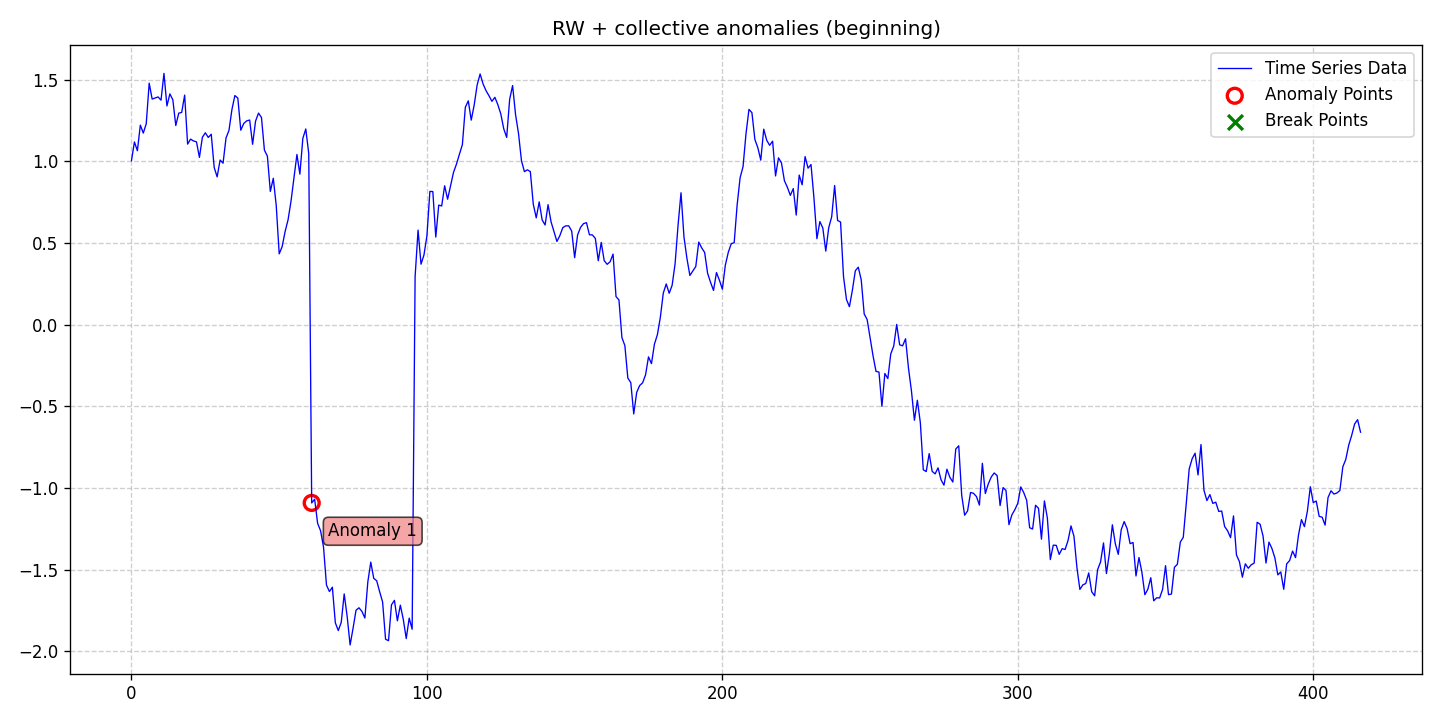

The file beside this chart, header and first rows:
date, data, stationary, det_lin_up, det_lin_down, det_quad, det_cubic, det_exp, det_damped, stoc_trend, volatility, single_seas, multiple_seas, point_anom_single, point_anom_multi, collect_anom, context_anom, mean_shift, var_shift, trend_shift, point_anom_count, point_anom_location, point_anom_point, collect_anom_count
2020-01-01, 1.004, 0, 0, 0, 0, 0, 0, 0, 1, 0, 0, 0, 0, 0, 1, 0, 0, 0, 0, 0, none, , 1
2020-01-02, 1.118, 0, 0, 0, 0, 0, 0, 0, 1, 0, 0, 0, 0, 0, 1, 0, 0, 0, 0, 0, none, , 1
2020-01-03, 1.064, 0, 0, 0, 0, 0, 0, 0, 1, 0, 0, 0, 0, 0, 1, 0, 0, 0, 0, 0, none, , 1
2020-01-04, 1.221, 0, 0, 0, 0, 0, 0, 0, 1, 0, 0, 0, 0, 0, 1, 0, 0, 0, 0, 0, none, , 1
2020-01-05, 1.173, 0, 0, 0, 0, 0, 0, 0, 1, 0, 0, 0, 0, 0, 1, 0, 0, 0, 0, 0, none, , 1
2020-01-06, 1.23, 0, 0, 0, 0, 0, 0, 0, 1, 0, 0, 0, 0, 0, 1, 0, 0, 0, 0, 0, none, , 1
2020-01-07, 1.478, 0, 0, 0, 0, 0, 0, 0, 1, 0, 0, 0, 0, 0, 1, 0, 0, 0, 0, 0, none, , 1
2020-01-08, 1.381, 0, 0, 0, 0, 0, 0, 0, 1, 0, 0, 0, 0, 0, 1, 0, 0, 0, 0, 0, none, , 1
2020-01-09, 1.387, 0, 0, 0, 0, 0, 0, 0, 1, 0, 0, 0, 0, 0, 1, 0, 0, 0, 0, 0, none, , 1
2020-01-10, 1.394, 0, 0, 0, 0, 0, 0, 0, 1, 0, 0, 0, 0, 0, 1, 0, 0, 0, 0, 0, none, , 1
2020-01-11, 1.374, 0, 0, 0, 0, 0, 0, 0, 1, 0, 0, 0, 0, 0, 1, 0, 0, 0, 0, 0, none, , 1
2020-01-12, 1.538, 0, 0, 0, 0, 0, 0, 0, 1, 0, 0, 0, 0, 0, 1, 0, 0, 0, 0, 0, none, , 1
2020-01-13, 1.339, 0, 0, 0, 0, 0, 0, 0, 1, 0, 0, 0, 0, 0, 1, 0, 0, 0, 0, 0, none, , 1
2020-01-14, 1.412, 0, 0, 0, 0, 0, 0, 0, 1, 0, 0, 0, 0, 0, 1, 0, 0, 0, 0, 0, none, , 1
2020-01-15, 1.376, 0, 0, 0, 0, 0, 0, 0, 1, 0, 0, 0, 0, 0, 1, 0, 0, 0, 0, 0, none, , 1
2020-01-16, 1.219, 0, 0, 0, 0, 0, 0, 0, 1, 0, 0, 0, 0, 0, 1, 0, 0, 0, 0, 0, none, , 1
2020-01-17, 1.295, 0, 0, 0, 0, 0, 0, 0, 1, 0, 0, 0, 0, 0, 1, 0, 0, 0, 0, 0, none, , 1
2020-01-18, 1.299, 0, 0, 0, 0, 0, 0, 0, 1, 0, 0, 0, 0, 0, 1, 0, 0, 0, 0, 0, none, , 1
2020-01-19, 1.405, 0, 0, 0, 0, 0, 0, 0, 1, 0, 0, 0, 0, 0, 1, 0, 0, 0, 0, 0, none, , 1
2020-01-20, 1.105, 0, 0, 0, 0, 0, 0, 0, 1, 0, 0, 0, 0, 0, 1, 0, 0, 0, 0, 0, none, , 1
2020-01-21, 1.136, 0, 0, 0, 0, 0, 0, 0, 1, 0, 0, 0, 0, 0, 1, 0, 0, 0, 0, 0, none, , 1
2020-01-22, 1.124, 0, 0, 0, 0, 0, 0, 0, 1, 0, 0, 0, 0, 0, 1, 0, 0, 0, 0, 0, none, , 1
2020-01-23, 1.119, 0, 0, 0, 0, 0, 0, 0, 1, 0, 0, 0, 0, 0, 1, 0, 0, 0, 0, 0, none, , 1
2020-01-24, 1.024, 0, 0, 0, 0, 0, 0, 0, 1, 0, 0, 0, 0, 0, 1, 0, 0, 0, 0, 0, none, , 1
2020-01-25, 1.147, 0, 0, 0, 0, 0, 0, 0, 1, 0, 0, 0, 0, 0, 1, 0, 0, 0, 0, 0, none, , 1
2020-01-26, 1.174, 0, 0, 0, 0, 0, 0, 0, 1, 0, 0, 0, 0, 0, 1, 0, 0, 0, 0, 0, none, , 1
2020-01-27, 1.146, 0, 0, 0, 0, 0, 0, 0, 1, 0, 0, 0, 0, 0, 1, 0, 0, 0, 0, 0, none, , 1
2020-01-28, 1.166, 0, 0, 0, 0, 0, 0, 0, 1, 0, 0, 0, 0, 0, 1, 0, 0, 0, 0, 0, none, , 1
2020-01-29, 0.9618, 0, 0, 0, 0, 0, 0, 0, 1, 0, 0, 0, 0, 0, 1, 0, 0, 0, 0, 0, none, , 1
2020-01-30, 0.9045, 0, 0, 0, 0, 0, 0, 0, 1, 0, 0, 0, 0, 0, 1, 0, 0, 0, 0, 0, none, , 1
2020-01-31, 1.008, 0, 0, 0, 0, 0, 0, 0, 1, 0, 0, 0, 0, 0, 1, 0, 0, 0, 0, 0, none, , 1
2020-02-01, 0.9882, 0, 0, 0, 0, 0, 0, 0, 1, 0, 0, 0, 0, 0, 1, 0, 0, 0, 0, 0, none, , 1
2020-02-02, 1.143, 0, 0, 0, 0, 0, 0, 0, 1, 0, 0, 0, 0, 0, 1, 0, 0, 0, 0, 0, none, , 1
2020-02-03, 1.189, 0, 0, 0, 0, 0, 0, 0, 1, 0, 0, 0, 0, 0, 1, 0, 0, 0, 0, 0, none, , 1
2020-02-04, 1.317, 0, 0, 0, 0, 0, 0, 0, 1, 0, 0, 0, 0, 0, 1, 0, 0, 0, 0, 0, none, , 1
2020-02-05, 1.402, 0, 0, 0, 0, 0, 0, 0, 1, 0, 0, 0, 0, 0, 1, 0, 0, 0, 0, 0, none, , 1
2020-02-06, 1.386, 0, 0, 0, 0, 0, 0, 0, 1, 0, 0, 0, 0, 0, 1, 0, 0, 0, 0, 0, none, , 1
2020-02-07, 1.19, 0, 0, 0, 0, 0, 0, 0, 1, 0, 0, 0, 0, 0, 1, 0, 0, 0, 0, 0, none, , 1
2020-02-08, 1.232, 0, 0, 0, 0, 0, 0, 0, 1, 0, 0, 0, 0, 0, 1, 0, 0, 0, 0, 0, none, , 1
2020-02-09, 1.247, 0, 0, 0, 0, 0, 0, 0, 1, 0, 0, 0, 0, 0, 1, 0, 0, 0, 0, 0, none, , 1
2020-02-10, 1.252, 0, 0, 0, 0, 0, 0, 0, 1, 0, 0, 0, 0, 0, 1, 0, 0, 0, 0, 0, none, , 1
2020-02-11, 1.104, 0, 0, 0, 0, 0, 0, 0, 1, 0, 0, 0, 0, 0, 1, 0, 0, 0, 0, 0, none, , 1
2020-02-12, 1.246, 0, 0, 0, 0, 0, 0, 0, 1, 0, 0, 0, 0, 0, 1, 0, 0, 0, 0, 0, none, , 1
2020-02-13, 1.295, 0, 0, 0, 0, 0, 0, 0, 1, 0, 0, 0, 0, 0, 1, 0, 0, 0, 0, 0, none, , 1
2020-02-14, 1.268, 0, 0, 0, 0, 0, 0, 0, 1, 0, 0, 0, 0, 0, 1, 0, 0, 0, 0, 0, none, , 1
2020-02-15, 1.068, 0, 0, 0, 0, 0, 0, 0, 1, 0, 0, 0, 0, 0, 1, 0, 0, 0, 0, 0, none, , 1
2020-02-16, 1.032, 0, 0, 0, 0, 0, 0, 0, 1, 0, 0, 0, 0, 0, 1, 0, 0, 0, 0, 0, none, , 1
2020-02-17, 0.8155, 0, 0, 0, 0, 0, 0, 0, 1, 0, 0, 0, 0, 0, 1, 0, 0, 0, 0, 0, none, , 1
2020-02-18, 0.896, 0, 0, 0, 0, 0, 0, 0, 1, 0, 0, 0, 0, 0, 1, 0, 0, 0, 0, 0, none, , 1
2020-02-19, 0.729, 0, 0, 0, 0, 0, 0, 0, 1, 0, 0, 0, 0, 0, 1, 0, 0, 0, 0, 0, none, , 1
2020-02-20, 0.4334, 0, 0, 0, 0, 0, 0, 0, 1, 0, 0, 0, 0, 0, 1, 0, 0, 0, 0, 0, none, , 1
2020-02-21, 0.4777, 0, 0, 0, 0, 0, 0, 0, 1, 0, 0, 0, 0, 0, 1, 0, 0, 0, 0, 0, none, , 1
2020-02-22, 0.5697, 0, 0, 0, 0, 0, 0, 0, 1, 0, 0, 0, 0, 0, 1, 0, 0, 0, 0, 0, none, , 1
2020-02-23, 0.6418, 0, 0, 0, 0, 0, 0, 0, 1, 0, 0, 0, 0, 0, 1, 0, 0, 0, 0, 0, none, , 1
2020-02-24, 0.756, 0, 0, 0, 0, 0, 0, 0, 1, 0, 0, 0, 0, 0, 1, 0, 0, 0, 0, 0, none, , 1
2020-02-25, 0.8965, 0, 0, 0, 0, 0, 0, 0, 1, 0, 0, 0, 0, 0, 1, 0, 0, 0, 0, 0, none, , 1
2020-02-26, 1.042, 0, 0, 0, 0, 0, 0, 0, 1, 0, 0, 0, 0, 0, 1, 0, 0, 0, 0, 0, none, , 1
2020-02-27, 0.9212, 0, 0, 0, 0, 0, 0, 0, 1, 0, 0, 0, 0, 0, 1, 0, 0, 0, 0, 0, none, , 1
2020-02-28, 1.14, 0, 0, 0, 0, 0, 0, 0, 1, 0, 0, 0, 0, 0, 1, 0, 0, 0, 0, 0, none, , 1
2020-02-29, 1.198, 0, 0, 0, 0, 0, 0, 0, 1, 0, 0, 0, 0, 0, 1, 0, 0, 0, 0, 0, none, , 1
... 357 more rows
